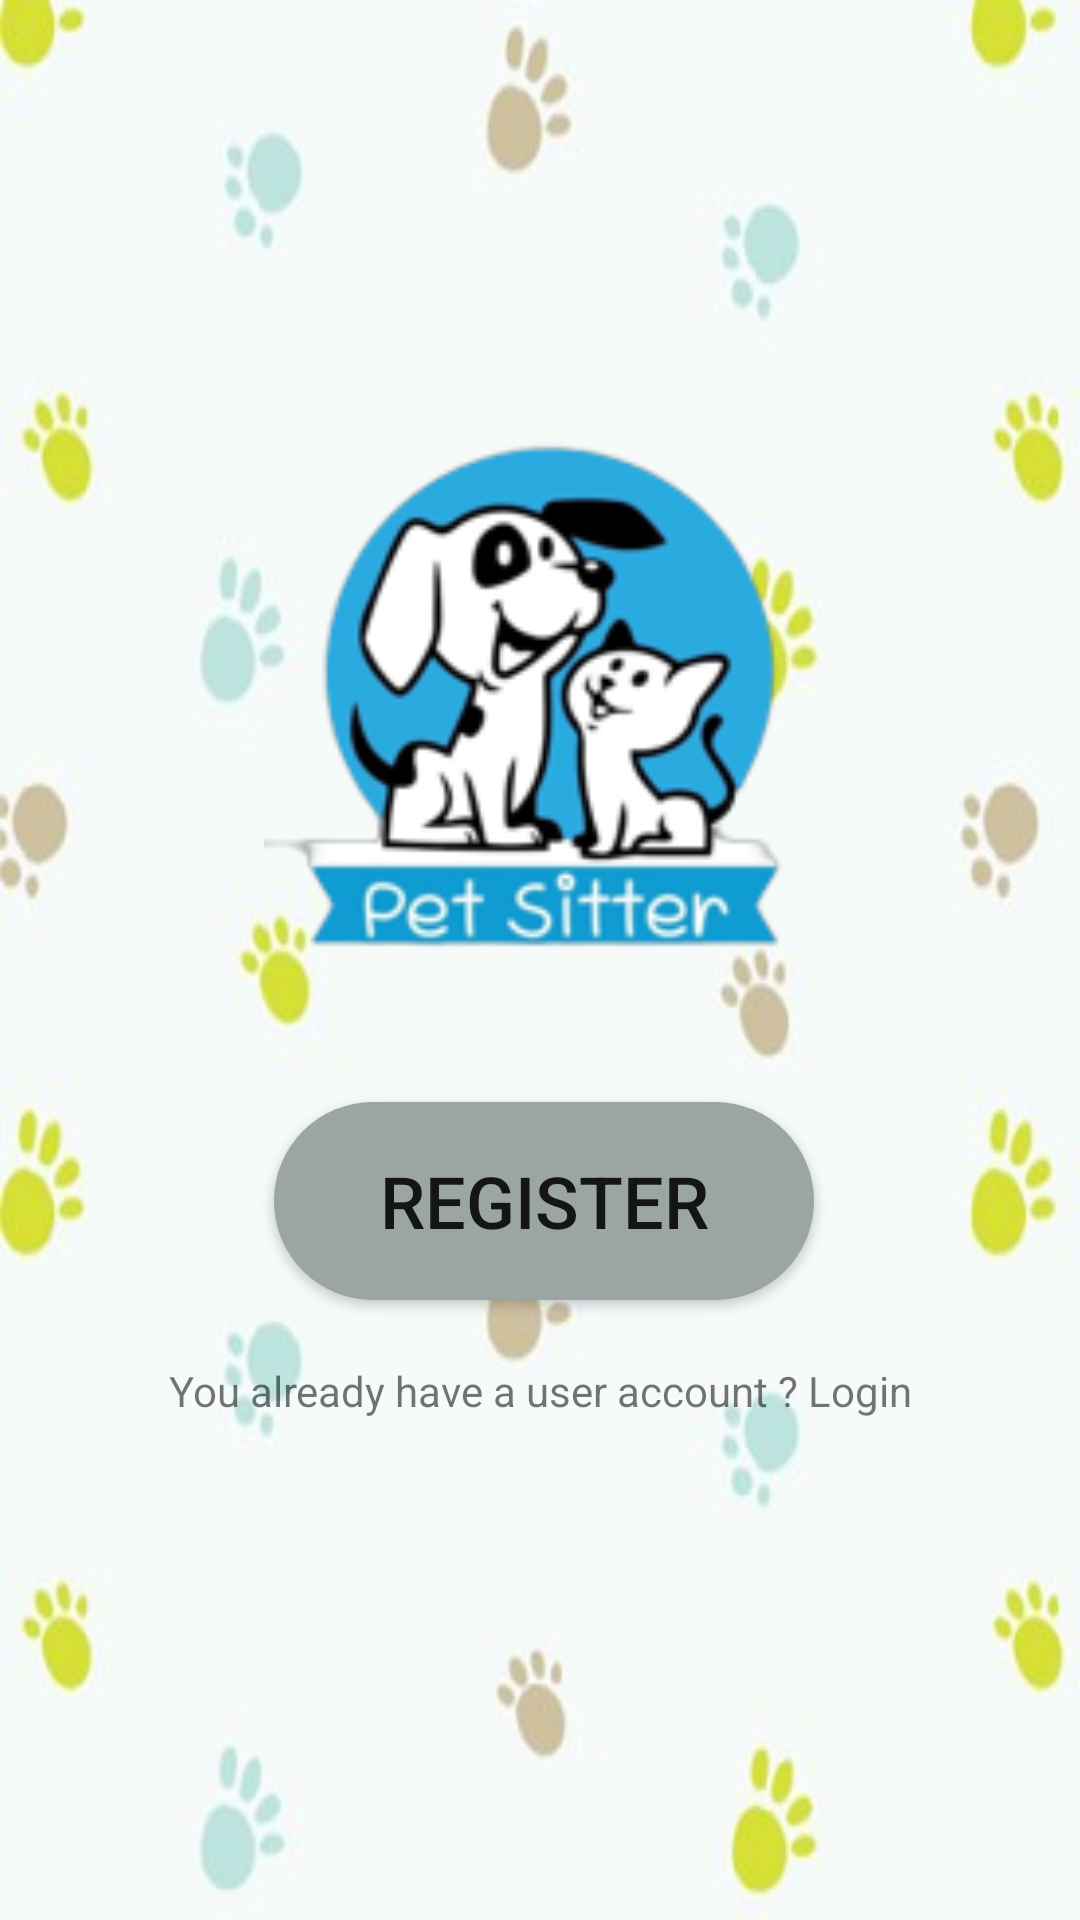

Here is an Android app screen rendered from its layout file. Give the layout XML and the strings, colors and styles it references.
<!-- AndroidManifest.xml: application theme Theme.MyFinalProject -->
<!-- res/layout/activity_main.xml -->
<?xml version="1.0" encoding="utf-8"?>
<androidx.constraintlayout.widget.ConstraintLayout xmlns:android="http://schemas.android.com/apk/res/android"
    xmlns:app="http://schemas.android.com/apk/res-auto"
    xmlns:tools="http://schemas.android.com/tools"
    android:layout_width="match_parent"
    android:layout_height="match_parent"
    android:background="@drawable/w1"
    tools:context=".MainActivity">

    <Button
        android:id="@+id/register"
        android:layout_width="180dp"
        android:layout_height="66dp"
        android:layout_marginStart="99dp"
        android:layout_marginEnd="98dp"
        android:background="@drawable/round_btn"
        android:backgroundTint="#9AA5A4"
        android:text="Register"
        android:textSize="24sp"
        app:layout_constraintBottom_toBottomOf="parent"
        app:layout_constraintEnd_toEndOf="parent"
        app:layout_constraintHorizontal_bias="0.47"
        app:layout_constraintStart_toStartOf="parent"
        app:layout_constraintTop_toTopOf="parent"
        app:layout_constraintVertical_bias="0.64" />

    <ImageView
        android:id="@+id/imageView4"
        android:layout_width="211dp"
        android:layout_height="183dp"
        app:layout_constraintBottom_toBottomOf="parent"
        app:layout_constraintEnd_toEndOf="parent"
        app:layout_constraintStart_toStartOf="parent"
        app:layout_constraintTop_toTopOf="parent"
        app:layout_constraintVertical_bias="0.295"
        app:srcCompat="@drawable/logo2" />

    <TextView
        android:id="@+id/loginmain"
        android:layout_width="wrap_content"
        android:layout_height="wrap_content"
        android:text="You already have a user account ? Login"
        android:textAlignment="center"
        app:layout_constraintBottom_toBottomOf="parent"
        app:layout_constraintEnd_toEndOf="parent"
        app:layout_constraintStart_toStartOf="parent"
        app:layout_constraintTop_toTopOf="parent"
        app:layout_constraintVertical_bias="0.731" />


</androidx.constraintlayout.widget.ConstraintLayout>
<!-- resources referenced by this layout -->
<resources>
  <!-- drawable logo2: png bitmap (drawable, 24831 bytes) -->
  <!-- drawable round_btn (drawable) -->
  <?xml version="1.0" encoding="utf-8"?>
  <shape xmlns:android="http://schemas.android.com/apk/res/android">
  <solid android:color="#9AA5A4"/>
      <corners
          android:topRightRadius="45dp"
          android:topLeftRadius="45dp"
          android:bottomRightRadius="45dp"
          android:bottomLeftRadius="45dp"
          />
  </shape>
  <!-- drawable w1: jpg bitmap (drawable, 13022 bytes) -->
  <style name="Theme.MyFinalProject" parent="Theme.AppCompat.DayNight.NoActionBar">
          
          <item name="colorPrimary">@color/purple_500</item>
          <item name="colorPrimaryVariant">@color/black</item>
          <item name="colorOnPrimary">@color/white</item>
          
          <item name="colorSecondary">@color/teal_200</item>
          <item name="colorSecondaryVariant">@color/teal_700</item>
          <item name="colorOnSecondary">@color/black</item>
          
          <item name="android:statusBarColor">?attr/colorPrimaryVariant</item>
          
      </style>
  <!-- not gathered from this repository: default colours our renderer supplied (Android Studio template values) -->
  <color name="purple_500">#FF6200EE</color>
  <color name="teal_200">#FF03DAC5</color>
  <color name="teal_700">#FF018786</color>
  <color name="black">#FF000000</color>
  <color name="white">#FFFFFFFF</color>
</resources>
